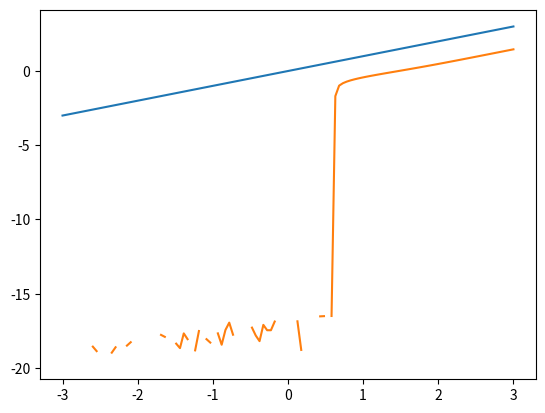

Reproduce this figure in Python.
import numpy as np
import math
import matplotlib.pyplot as plt

nb = 100
beta = np.logspace(-3,3,nb)
na = 120
alpha = np.logspace(-3,3,na)

gamma = 5./3.; dlnLdlnT = 0.5

cub = (2.+ np.outer(gamma*np.ones(na),beta))*1j
sqr = (-2*dlnLdlnT - np.outer( (dlnLdlnT-2)*np.ones(na), beta))
lin = -gamma*np.outer(alpha**2,beta)*1j
const = (dlnLdlnT-2.)*np.outer(alpha**2,beta)
#coeff = [cub, sqr, lin, const]
y = np.zeros((3,na,nb),dtype=complex)
for j in range(nb):
    for i in range(na):
        coeff = [ cub[i,j], sqr[i,j], lin[i,j], const[i,j] ]
        y[:,i,j] = np.roots(coeff)
#sigma = np.maximum( np.maximum(np.imag(y[0,:,:]),np.imag(y[1,:,:])), np.imag(y[2,:,:]) )
#sigma = np.minimum( np.minimum(np.imag(y[0,:,:]),np.imag(y[1,:,:])), np.imag(y[2,:,:]) )
omega = np.maximum( np.maximum(np.real(y[0,:,:]),np.real(y[1,:,:])), np.real(y[2,:,:]) )
plt.plot(np.log10(alpha),np.log10(omega[:,nb-1]),label=r'$\beta=1000$')
plt.plot(np.log10(alpha),np.log10(omega[:,0]),label=r'$\beta=0.001$')
#omega = np.minimum( np.minimum(np.real(y[0,:,:]),np.real(y[1,:,:])), np.real(y[2,:,:]) )
#plt.contourf(np.log10(beta),np.log10(alpha),np.log10(sigma),40)
#plt.contourf(np.log10(beta),np.log10(alpha),np.log10(-sigma),40)
#plt.contourf(np.log10(beta),np.log10(alpha),np.log10(-omega),40)
#plt.subplot(326)
#plt.contourf(np.log10(beta),np.log10(alpha),np.log10(-np.real(y[2,:,:])),40)
#plt.contourf(np.log10(beta),np.log10(alpha),np.log10(np.real(y[2,:,:])),40)
#plt.colorbar(label=r'$\log_{10} (-\omega t_{\rm cool})$')
#plt.colorbar(label=r'$\log_{10} (\omega t_{\rm cool})$')
#plt.colorbar()
#plt.xlabel(r'$\log_{10} \beta $')
#plt.ylabel(r'$\log_{10} (k_\parallel v_A t_{\rm cool}) $')
#plt.plot(np.log10(beta),np.log10(sigma[na-1,:]),label=r'$k_\parallel v_A t_{\rm cool}=1000$')
#plt.plot(np.log10(beta),np.log10(sigma[0,:]),label=r'$k_\parallel v_A t_{\rm cool}=0.001$')
#plt.plot(np.log10(beta),np.log10(sigma[na/2,:]),label=r'$k_\parallel v_A t_{\rm cool}=1$')
#plt.plot(np.log10(beta),np.log10(sigma[na/3,:]),label=r'$k_\parallel v_A t_{\rm cool}=0.1$')
#plt.plot(np.log10(beta),np.log10(sigma[2*na/3,:]),label=r'$k_\parallel v_A t_{\rm cool}=10$')
#plt.plot(np.log10(alpha),np.log10(sigma[:,nb-1]),label=r'$\beta=1000$')
#plt.plot(np.log10(alpha),np.log10(sigma[:,0]),label=r'$\beta=0.001$')
#plt.plot(np.log10(alpha),np.log10(sigma[:,nb/2]),label=r'$\beta=1$')
#plt.plot(np.log10(alpha),np.log10(sigma[:,nb/3]),label=r'$\beta=0.1$')
#plt.plot(np.log10(alpha),np.log10(sigma[:,2*nb/3]),label=r'$\beta=10$')
#plt.legend()
#plt.grid()
#plt.xlabel(r'$\log_{10} (k_\parallel v_A t_{\rm cool}) $')
#plt.xlabel(r'$\log_{10} \beta $')
#plt.ylabel(r'$\log_{10} (\sigma t_{\rm cool})$')
#plt.title(r'TI growth rate as a function of $\beta$ for different $k_\parallel v_A t_{\rm cool}$s')
#plt.title(r'TI growth rate as a function of $k_\parallel v_A t_{\rm cool}$ for different $\beta$s')
plt.show()